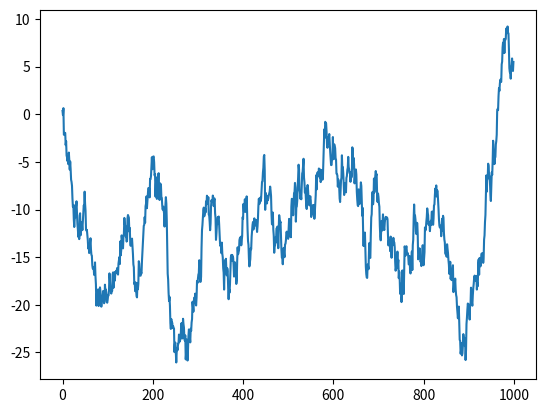

Write Python code to recreate this figure.
# https://pandas.pydata.org/docs/user_guide/index.html#user-guide
import numpy as np
import pandas as pd

"""
Numpy 和 Pandas 有什么不同 ¶
如果用 python 的列表和字典来作比较, 那么可以说 Numpy 是列表形式的，没有数值标签，而 Pandas 就是字典形式。
Pandas是基于Numpy构建的，让Numpy为中心的应用变得更加简单。
要使用pandas，首先需要了解他主要两个数据结构：Series和DataFrame。
"""

s = pd.Series([1, 3, 5, np.nan, 6, 8])
# Series的字符串表现形式为：索引在左边，值在右边。由于我们没有为数据指定索引。于是会自动创建一个0到N-1（N为长度）的整数型索引。
print(s)


dates = pd.date_range('20130101', periods=6)
print(dates)

df = pd.DataFrame(np.random.randn(6, 4), index=dates, columns=list('ABCD')) # ['A','B','C','D']

print(df)
"""
DataFrame是一个表格型的数据结构，它包含有一组有序的列，每列可以是不同的值类型（数值，字符串，布尔值等）。
DataFrame既有行索引也有列索引， 它可以被看做由Series组成的大字典。

我们可以根据每一个不同的索引来挑选数据, 比如挑选 b 的元素:
"""

print(df['B'])

"""
我们在创建一组没有给定行标签和列标签的数据 df1:

df1 = pd.DataFrame(np.arange(12).reshape((3,4)))
print(df1)

```
   0  1   2   3
0  0  1   2   3
1  4  5   6   7
2  8  9  10  11
```
这样,他就会采取默认的从0开始 index. 
"""
'''
还有一种生成 df 的方法, 如下 df2:

"""
     A          B    C  D      E    F
0  1.0 2013-01-02  1.0  3   test  foo
1  1.0 2013-01-02  1.0  3  train  foo
2  1.0 2013-01-02  1.0  3   test  foo
3  1.0 2013-01-02  1.0  3  train  foo
'''
df2 = pd.DataFrame({'A': 1.,
                    'B': pd.Timestamp('20130102'),
                    'C': pd.Series(1, index=list(range(4)), dtype='float32'),
                    'D': np.array([3] * 4, dtype='int32'),
                    'E': pd.Categorical(["test", "train", "test", "train"]),
                    'F': 'foo'})

print(df2)

print(df2.dtypes)

print(df2.index)

print(df2.columns)
print(df2.values)

# 统计
print(df2.describe())

# 对数据的 index 进行排序并输出
print(df2.sort_index(axis=1, ascending=False))

# 对数据 值 排序输出
print(df2.sort_values(by='E'))


import matplotlib.pyplot as plt

# 随机生成1000个数据
data = pd.Series(np.random.randn(1000),index=np.arange(1000))

# 为了方便观看效果, 我们累加这个数据
data = data.cumsum()
# pandas 数据可以直接观看其可视化形式
data.plot()
plt.show()